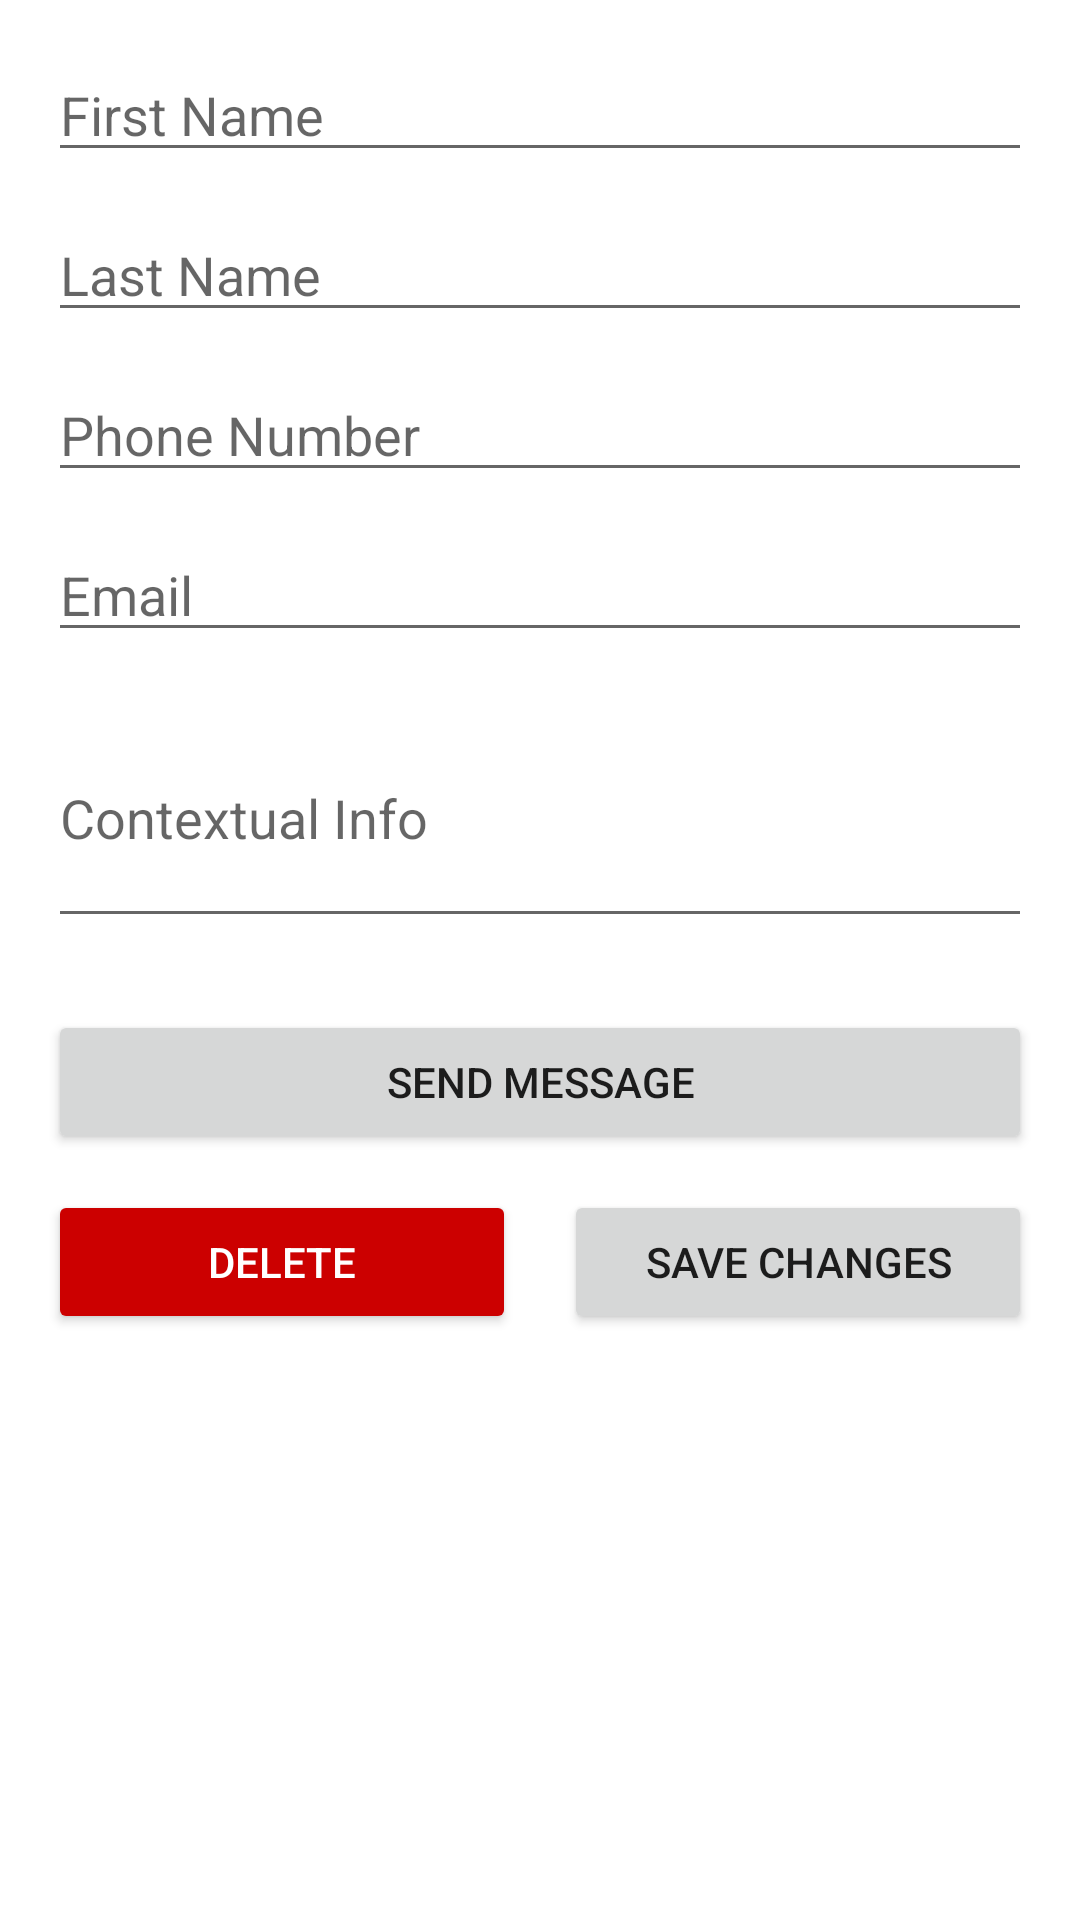

Layout XML and referenced resources for this Android screen:
<!-- AndroidManifest.xml: application theme Theme.Ft_hangouts -->
<!-- res/layout/activity_view_contact.xml -->
<?xml version="1.0" encoding="utf-8"?>
<ScrollView xmlns:android="http://schemas.android.com/apk/res/android"
    android:layout_width="match_parent"
    android:layout_height="match_parent"
    android:padding="16dp">

    <LinearLayout
        android:layout_width="match_parent"
        android:layout_height="wrap_content"
        android:orientation="vertical">

        <EditText
            android:id="@+id/etFirstName"
            android:layout_width="match_parent"
            android:layout_height="wrap_content"
            android:hint="@string/first_name_hint"
            android:inputType="textPersonName"
            android:layout_marginBottom="12dp"/>

        <EditText
            android:id="@+id/etLastName"
            android:layout_width="match_parent"
            android:layout_height="wrap_content"
            android:hint="@string/last_name_hint"
            android:inputType="textPersonName"
            android:layout_marginBottom="12dp"/>

        <EditText
            android:id="@+id/etPhone"
            android:layout_width="match_parent"
            android:layout_height="wrap_content"
            android:hint="@string/phone_hint"
            android:inputType="phone"
            android:layout_marginBottom="12dp"/>

        <EditText
            android:id="@+id/etEmail"
            android:layout_width="match_parent"
            android:layout_height="wrap_content"
            android:hint="@string/email_hint"
            android:inputType="textEmailAddress"
            android:layout_marginBottom="12dp"/>

        <EditText
            android:id="@+id/etInfo"
            android:layout_width="match_parent"
            android:layout_height="wrap_content"
            android:hint="@string/info_hint"
            android:inputType="textMultiLine"
            android:lines="3"
            android:layout_marginBottom="24dp"/>
        
        <Button
            android:id="@+id/btnMessage"
            android:layout_width="match_parent"
            android:layout_height="wrap_content"
            android:text="Send Message"
            android:layout_marginBottom="12dp"/>

        <LinearLayout
            android:layout_width="match_parent"
            android:layout_height="wrap_content"
            android:orientation="horizontal"
            android:weightSum="2">

            <Button
                android:id="@+id/btnDelete"
                android:layout_width="0dp"
                android:layout_height="wrap_content"
                android:layout_weight="1"
                android:text="@string/delete"
                android:backgroundTint="@android:color/holo_red_dark"
                android:textColor="@android:color/white"
                android:layout_marginEnd="8dp"/>

            <Button
                android:id="@+id/btnSave"
                android:layout_width="0dp"
                android:layout_height="wrap_content"
                android:layout_weight="1"
                android:text="@string/save_changes"
                android:layout_marginStart="8dp"/>

        </LinearLayout>
    </LinearLayout>
</ScrollView>
<!-- resources referenced by this layout -->
<resources>
  <string name="delete">Delete</string>
  <string name="email_hint">Email</string>
  <string name="first_name_hint">First Name</string>
  <string name="info_hint">Contextual Info</string>
  <string name="last_name_hint">Last Name</string>
  <string name="phone_hint">Phone Number</string>
  <string name="save_changes">Save Changes</string>
  <style name="Theme.Ft_hangouts" parent="Base.Theme.Ft_hangouts" />
  <style name="Base.Theme.Ft_hangouts" parent="Theme.MaterialComponents.DayNight.DarkActionBar">
          
          <item name="colorPrimary">@color/forty_two_blue</item>
          <item name="colorPrimaryVariant">@color/forty_two_blue</item>
          <item name="colorOnPrimary">@color/forty_two_white</item>
          
          <item name="android:statusBarColor" tools:targetApi="l">?attr/colorPrimaryVariant</item>
          
      </style>
  <color name="forty_two_blue">#33485D</color>
  <color name="forty_two_white">#FFFFFF</color>
</resources>
